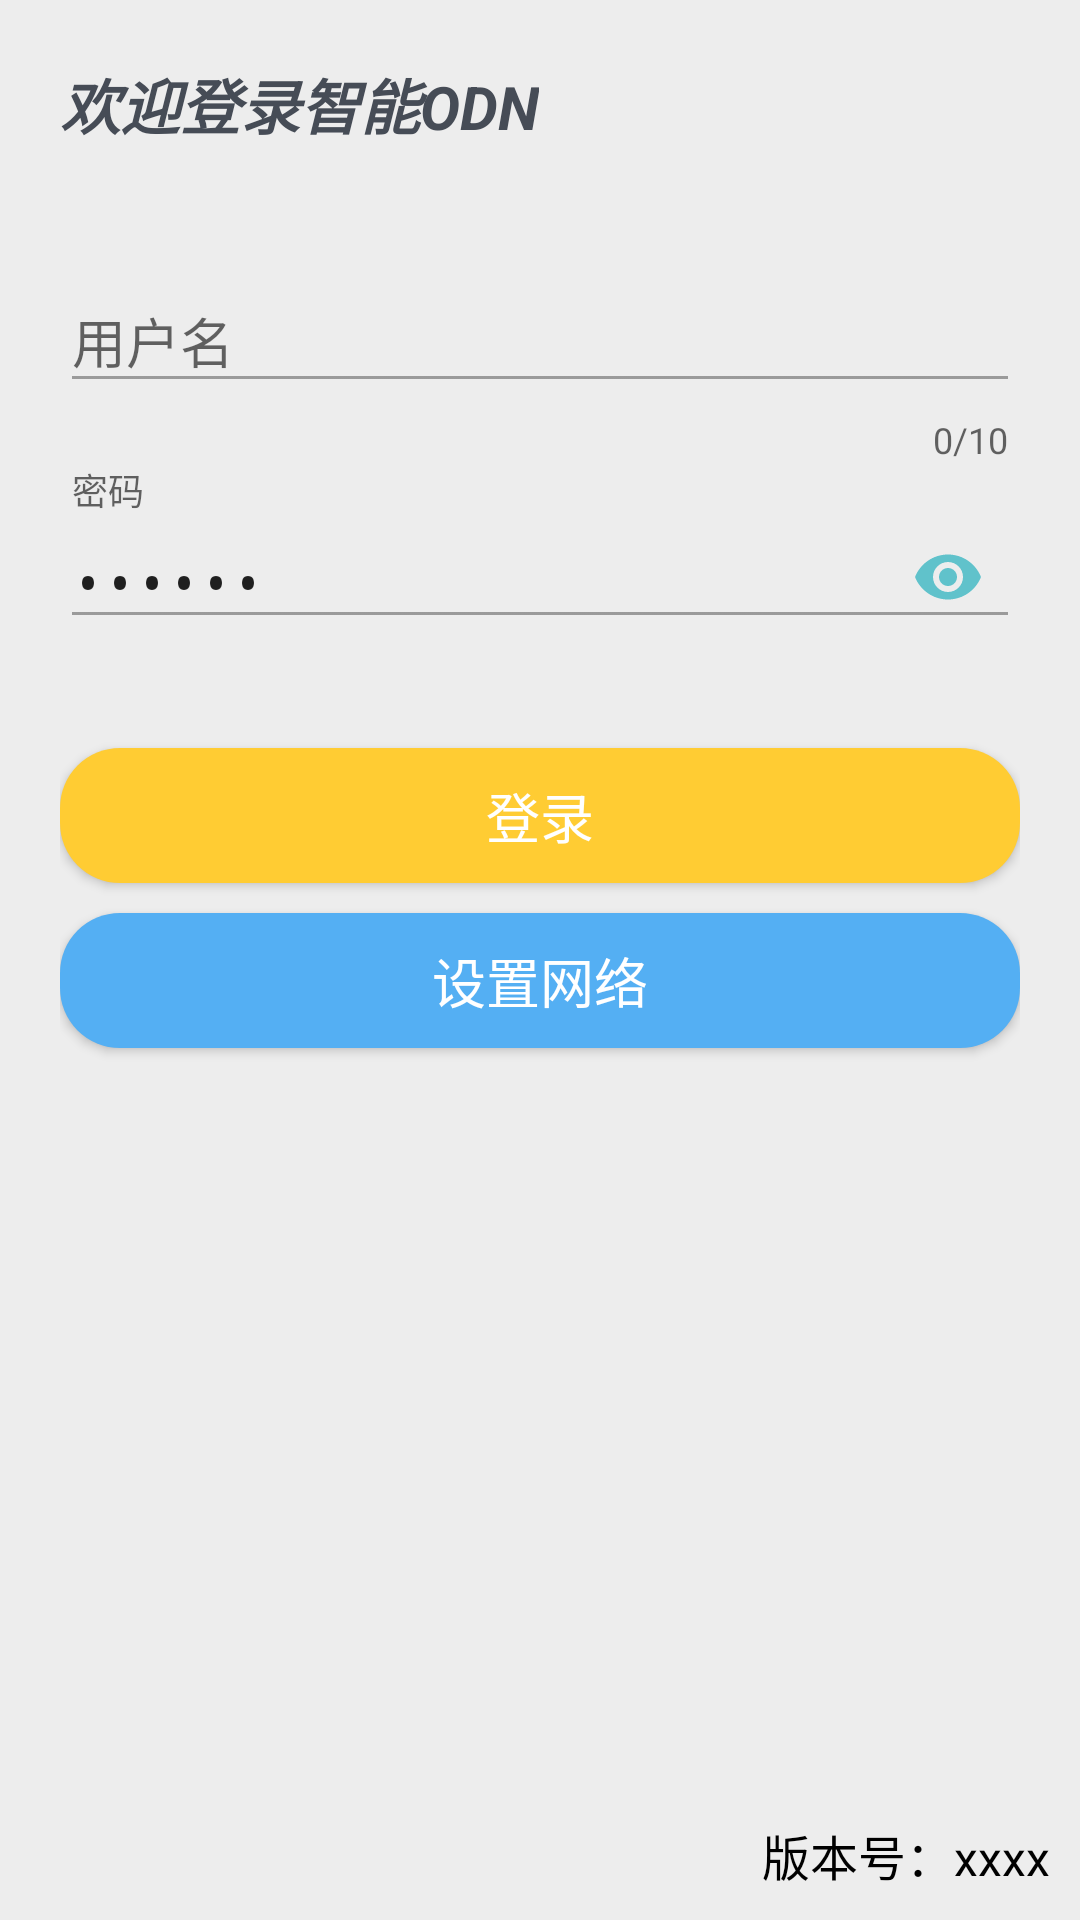

This screen was rendered from an Android layout file. Write that file and the resources it references.
<!-- AndroidManifest.xml: application theme AppTheme -->
<!-- res/layout/login_act.xml -->
<?xml version="1.0" encoding="utf-8"?>
<android.support.constraint.ConstraintLayout xmlns:android="http://schemas.android.com/apk/res/android"
    android:layout_width="match_parent"
    android:layout_height="match_parent"
    android:background="@color/alpha_05_black"
    xmlns:app="http://schemas.android.com/apk/res-auto"
    android:padding="10dp">

    <TextView
        android:layout_marginTop="10dp"
        android:layout_marginLeft="10dp"
        android:textColor="@color/blackText1"
        android:textSize="20sp"
        android:textStyle="bold|italic"
        android:text="@string/login_title"
        app:layout_constraintLeft_toLeftOf="parent"
        app:layout_constraintTop_toTopOf="parent"
        android:layout_width="wrap_content"
        android:layout_height="wrap_content" />

    <android.support.constraint.ConstraintLayout
        android:padding="10dp"
        app:layout_constraintLeft_toLeftOf="parent"
        app:layout_constraintRight_toRightOf="parent"
        app:layout_constraintTop_toTopOf="parent"
        app:layout_constraintBottom_toBottomOf="parent"
        app:layout_constraintHeight_percent="0.8"
        android:layout_width="match_parent"
        android:layout_height="0dp">

        <android.support.design.widget.TextInputLayout
            android:id="@+id/login_userInput"
            app:layout_constraintTop_toTopOf="parent"
            app:layout_constraintLeft_toLeftOf="parent"
            app:layout_constraintRight_toRightOf="parent"
            app:counterEnabled="true"
            app:counterMaxLength="10"
            app:errorEnabled="true"
            app:errorTextAppearance="@style/HintError"
            app:theme="@style/TextInputLayout_Demo01"
            app:counterOverflowTextAppearance="@style/HintError"
            android:layout_width="match_parent"
            android:layout_height="wrap_content">

            
            

            <EditText
                android:hint="@string/user_name"
                android:layout_width="match_parent"
                android:layout_height="wrap_content" />
        </android.support.design.widget.TextInputLayout>

        <android.support.design.widget.TextInputLayout
            android:id="@+id/login_passInput"
            app:layout_constraintLeft_toLeftOf="parent"
            app:layout_constraintRight_toRightOf="parent"
            app:theme="@style/TextInputLayout_Demo01"
            app:errorEnabled="true"
            app:errorTextAppearance="@style/HintError"
            app:passwordToggleEnabled="true"
            app:passwordToggleTint="@color/eye_color"
            app:layout_constraintTop_toBottomOf="@id/login_userInput"
            android:layout_width="match_parent"
            android:layout_height="wrap_content">

            
            

            <EditText
                android:text="123456"
                android:inputType="textPassword"
                android:hint="@string/user_pass"
                android:layout_width="match_parent"
                android:layout_height="wrap_content" />
        </android.support.design.widget.TextInputLayout>

        <Button
            android:id="@+id/login_Btn"
            android:textSize="18sp"
            android:textColor="@color/colorWhite"
            android:layout_marginTop="10dp"
            android:background="@drawable/login_btn_bg"
            app:layout_constraintTop_toBottomOf="@id/login_passInput"
            android:text="@string/login_btnStr"
            app:layout_constraintLeft_toLeftOf="parent"
            app:layout_constraintRight_toRightOf="parent"
            android:layout_width="0dp"
            android:layout_height="45dp" />

        <Button
            android:id="@+id/login_settingBtn"
            android:textSize="18sp"
            android:textColor="@color/colorWhite"
            android:layout_marginTop="10dp"
            android:background="@drawable/login_setting_bg"
            app:layout_constraintTop_toBottomOf="@id/login_Btn"
            android:text="@string/login_settingStr"
            app:layout_constraintLeft_toLeftOf="parent"
            app:layout_constraintRight_toRightOf="parent"
            android:layout_width="0dp"
            android:layout_height="45dp" />

    </android.support.constraint.ConstraintLayout>

    <TextView
        android:id="@+id/login_version"
        app:layout_constraintRight_toRightOf="parent"
        app:layout_constraintBottom_toBottomOf="parent"
        android:text="版本号：xxxx"
        style="@style/black_text_style"
        android:layout_width="wrap_content"
        android:layout_height="wrap_content" />

</android.support.constraint.ConstraintLayout>
<!-- resources referenced by this layout -->
<resources>
  <color name="alpha_05_black">#0D000000</color>
  <color name="blackText1">#464C56</color>
  <color name="colorWhite">#ffffff</color>
  <!-- drawable eye03 (drawable) -->
  <?xml version="1.0" encoding="utf-8"?>
  <selector xmlns:android="http://schemas.android.com/apk/res/android">
      <item android:drawable="@drawable/ic_eye_24dp" android:state_checked="true"/>
      <item android:drawable="@drawable/ic_eye_24dp" android:state_checked="false"/>
      <item android:drawable="@drawable/ic_eye_24dp" />
  </selector>
  <!-- drawable login_btn_bg (drawable) -->
  <?xml version="1.0" encoding="utf-8"?>
  <selector xmlns:android="http://schemas.android.com/apk/res/android">
  
      <item android:state_pressed="true">
  
          <shape android:shape="rectangle">
  
              
              <corners android:radius="20dp" />
  
              
              <solid android:color="@color/gold3" />
          </shape>
  
      </item>
  
      <item android:state_enabled="true">
  
          <shape android:shape="rectangle">
  
              
              <corners android:radius="20dp" />
  
              
              <solid android:color="@color/priority_yellow" />
          </shape>
      </item>
  </selector>
  <!-- drawable login_setting_bg (drawable) -->
  <?xml version="1.0" encoding="utf-8"?>
  <selector xmlns:android="http://schemas.android.com/apk/res/android">
  
      <item android:state_pressed="true">
  
          <shape android:shape="rectangle">
  
              
              <corners android:radius="20dp" />
  
              
              <solid android:color="@color/blue3" />
          </shape>
  
      </item>
  
      <item android:state_enabled="true">
  
          <shape android:shape="rectangle">
  
              
              <corners android:radius="20dp" />
  
              
              <solid android:color="@color/blue" />
          </shape>
      </item>
  </selector>
  <string name="login_btnStr">登录</string>
  <string name="login_settingStr">设置网络</string>
  <string name="login_title">欢迎登录智能ODN</string>
  <string name="user_name">用户名</string>
  <string name="user_pass">密码</string>
  <style name="HintError" parent="TextAppearance.AppCompat">
          <item name="android:textColor">@color/colorAccent</item>
      </style>
  <style name="TextInputLayout_Demo01" parent="AppTheme">
          <item name="colorControlNormal">@color/alpha_35_black</item> 
          <item name="colorControlActivated">@color/indicator_color_1</item> 
      </style>
  <style name="black_text_style">
          <item name="android:textColor">@color/blackText</item>
          <item name="android:textSize">16sp</item>
      </style>
  <style name="AppTheme" parent="Theme.AppCompat.Light.DarkActionBar">
          
          <item name="colorPrimary">@color/colorPrimary</item>
          <item name="colorPrimaryDark">@color/colorPrimaryDark</item>
          <item name="colorAccent">@color/colorAccent</item>
      </style>
  <color name="gold3">#CDAD00</color>
  <color name="priority_yellow">#FFCC33</color>
  <color name="blue3">#005ab5</color>
  <color name="blue">#54aff3</color>
  <color name="colorAccent">#D81B60</color>
  <color name="alpha_35_black">#59000000</color>
  <color name="indicator_color_1">#60C2CB</color>
  <color name="blackText">#000000</color>
  <color name="colorPrimary">#008577</color>
  <color name="colorPrimaryDark">#00574B</color>
</resources>
